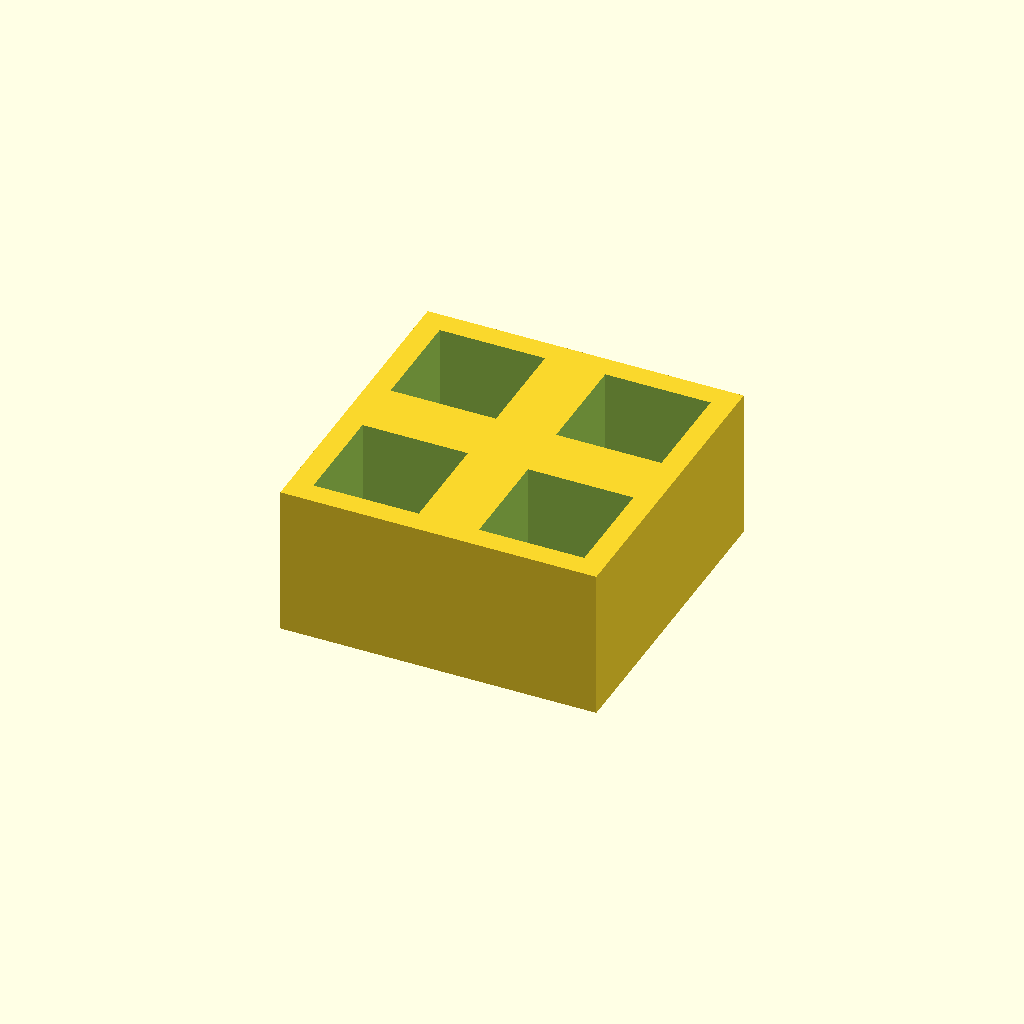
Cell 1: rendered with the file's own defaults.
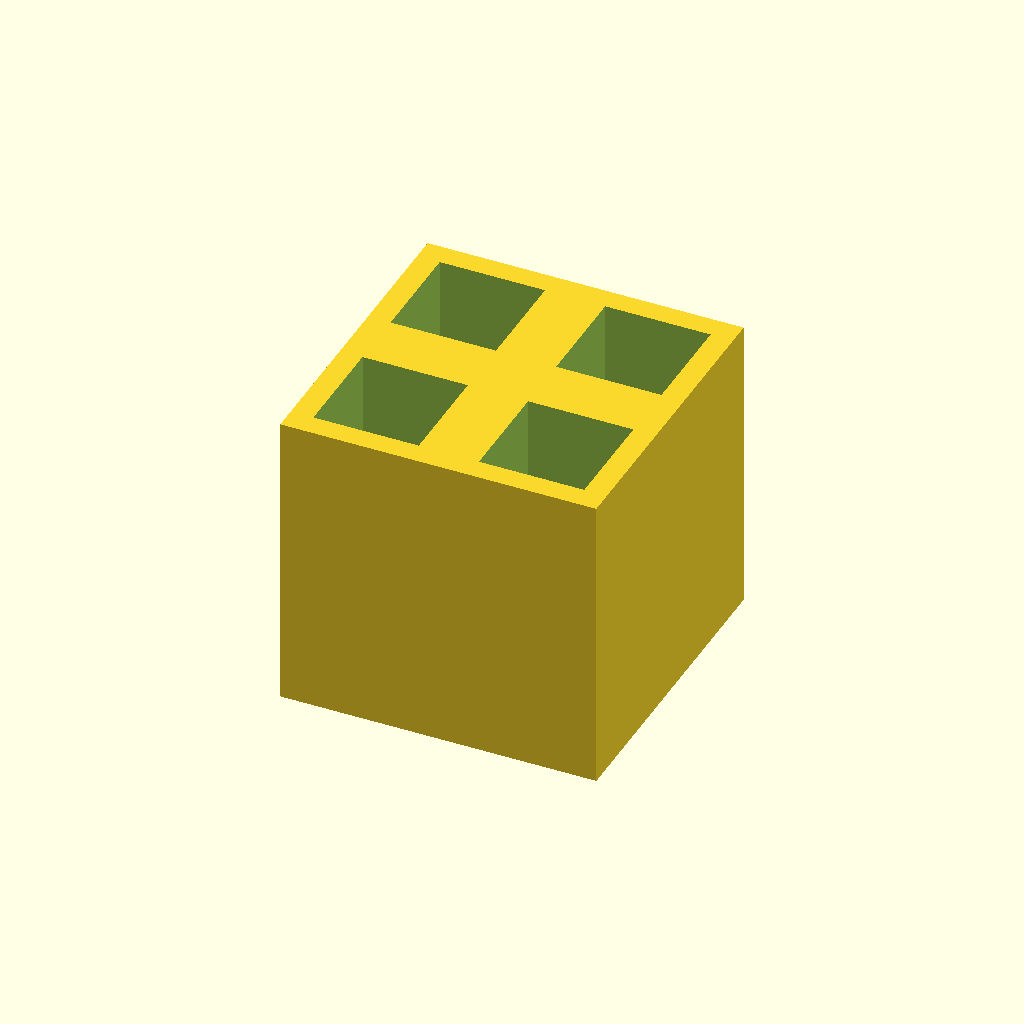
Cell 2: thickness = 40 (everything else at default).
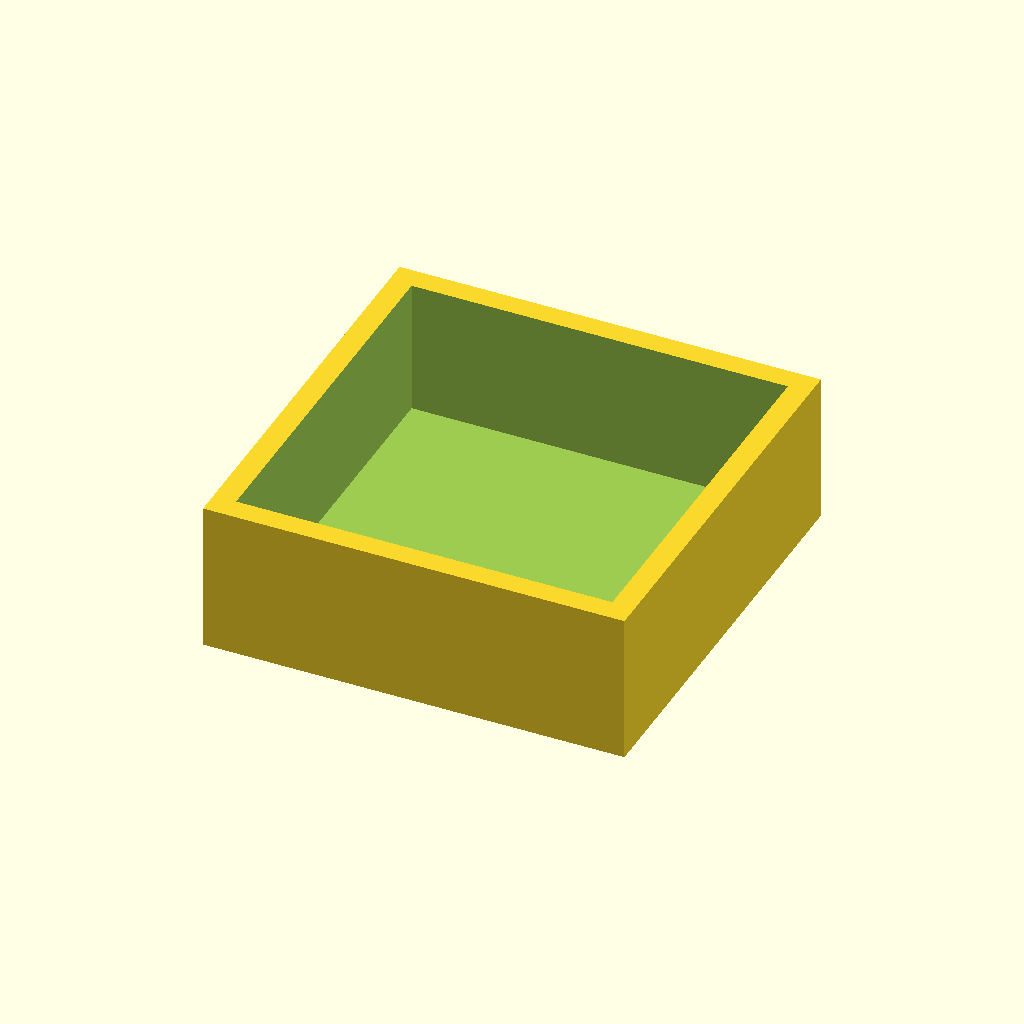
Cell 3 — pocket set to 28, the other parameters unchanged.
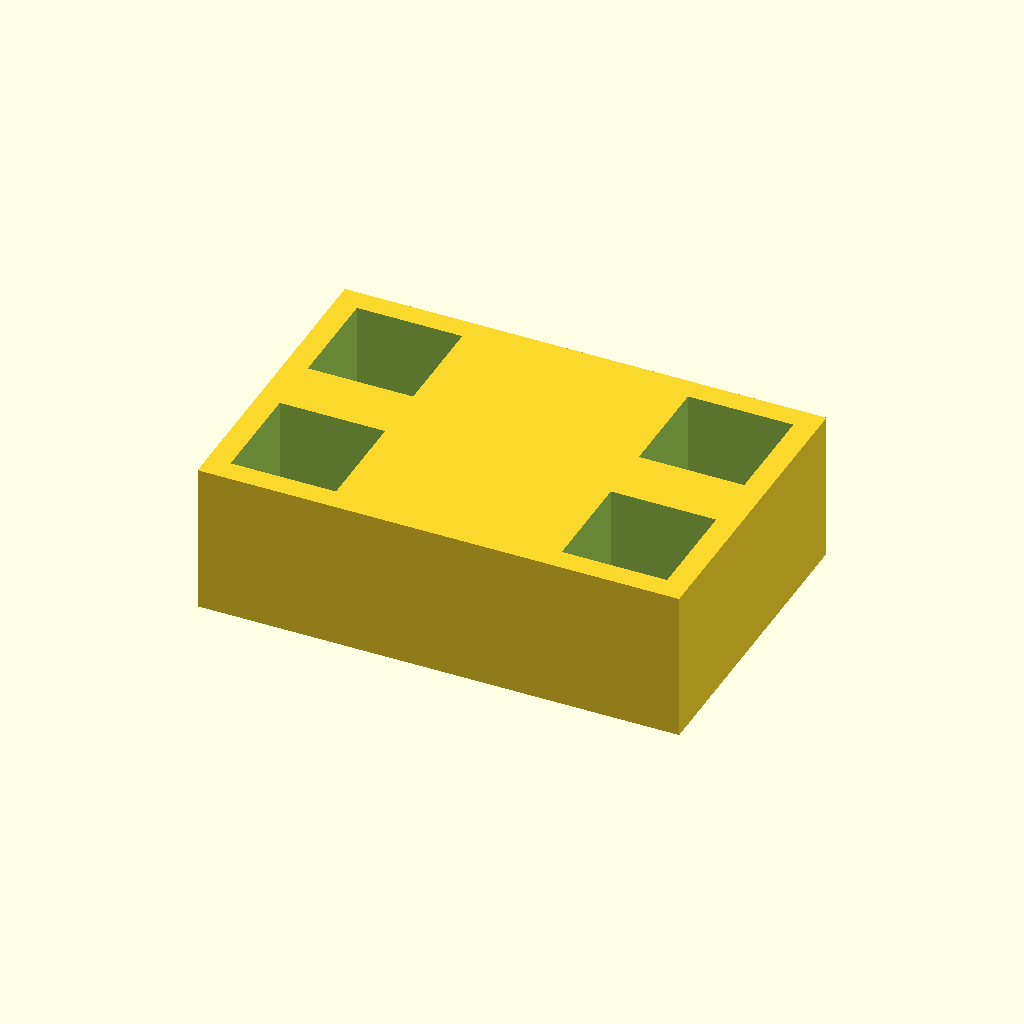
Cell 4 — pitch_x set to 44, the other parameters unchanged.
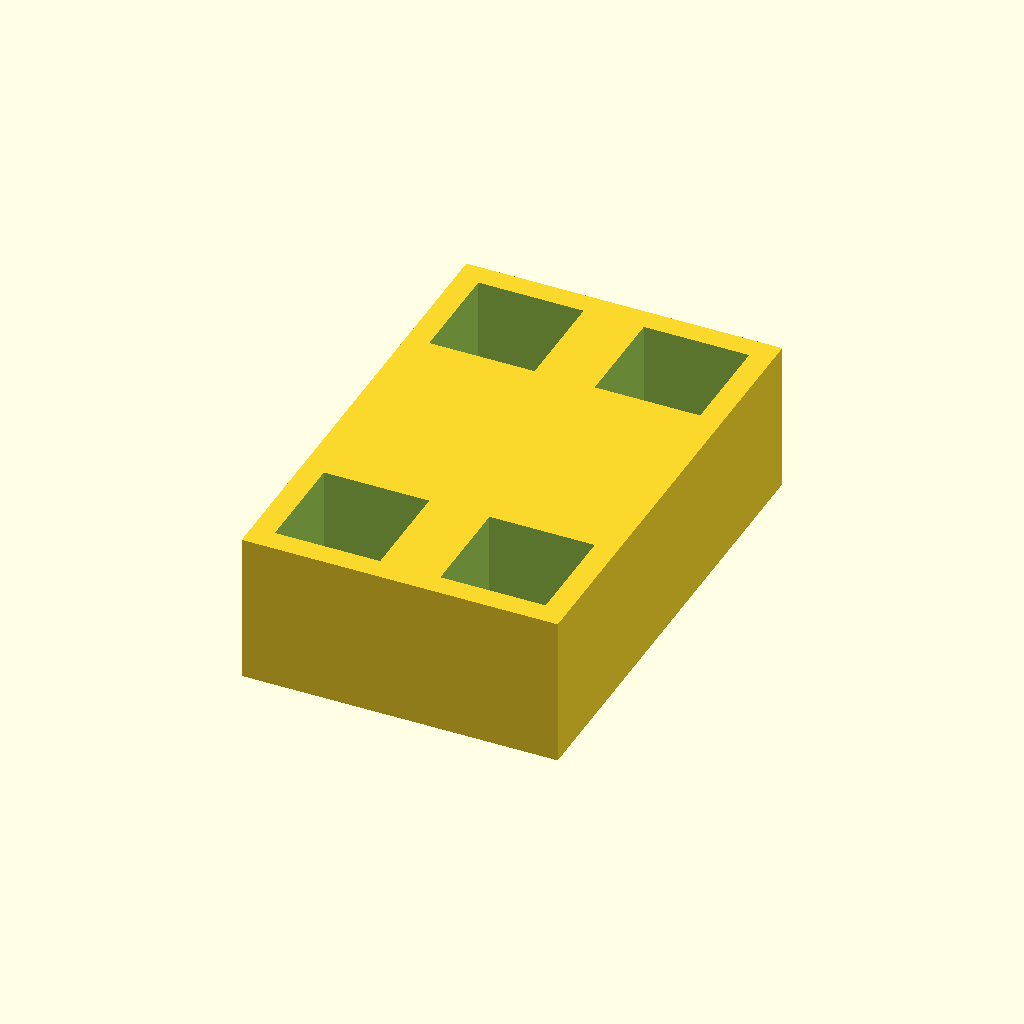
Cell 5: pitch_y = 44 (everything else at default).
One fixed orthographic camera (rotation 55°, 0°, 25°; colour scheme Cornfield) for every cell.
The OpenSCAD source (optional_data/data/place1/pocketplates/part_0023.scad):
$fn = 32;

// ----------------------------------------------------------------------
// Pocket plate 42 x 42 x 20
// 2 x 2 pockets 14 mm square, 18 mm deep
// ----------------------------------------------------------------------

// --- parameters (mm) ---
thickness = 20;  // plate thickness
floor_t = 2;     // material left under each pocket
pocket = 14;     // pocket side length
pitch_x = 22;    // pocket pitch along X
pitch_y = 22;    // pocket pitch along Y
cols = 2;        // pockets per row
rows = 2;        // rows of pockets

// --- derived feature positions (mm) ---
depth = thickness - floor_t;        // = 18   pocket depth, down to the floor
span_x = (cols - 1) * pitch_x;      // = 22   distance between outer pockets
span_y = (rows - 1) * pitch_y;      // = 22   distance between outer pocket rows
origin_x = -span_x / 2;             // = -11   X of the first pocket
origin_y = -span_y / 2;             // = -11   Y of the first pocket
plate = [span_x + pocket + 6, span_y + pocket + 6, thickness];  // = [42, 42, 20]   overall size: pockets plus 3 mm of wall on each side
feature_centers = [
  [origin_x + 0 * pitch_x, origin_y + 0 * pitch_y],
  [origin_x + 1 * pitch_x, origin_y + 0 * pitch_y],
  [origin_x + 0 * pitch_x, origin_y + 1 * pitch_y],
  [origin_x + 1 * pitch_x, origin_y + 1 * pitch_y]
];   // pocket centres, used verbatim by the cutter loop

// plate outline, then one pocket per centre in feature_centers
difference() {
  cube(plate, center = true);
  for (centre = feature_centers)
    translate([centre[0] - pocket / 2, centre[1] - pocket / 2, plate[2] / 2 - depth])
      cube([pocket, pocket, depth + 1]);  // centred on the declared pocket centre
}
Customizer parameters (derived from the source; name, type, default, range or options):
thickness: number, default 20
floor_t: number, default 2
pocket: number, default 14
pitch_x: number, default 22
pitch_y: number, default 22
cols: number, default 2
rows: number, default 2
